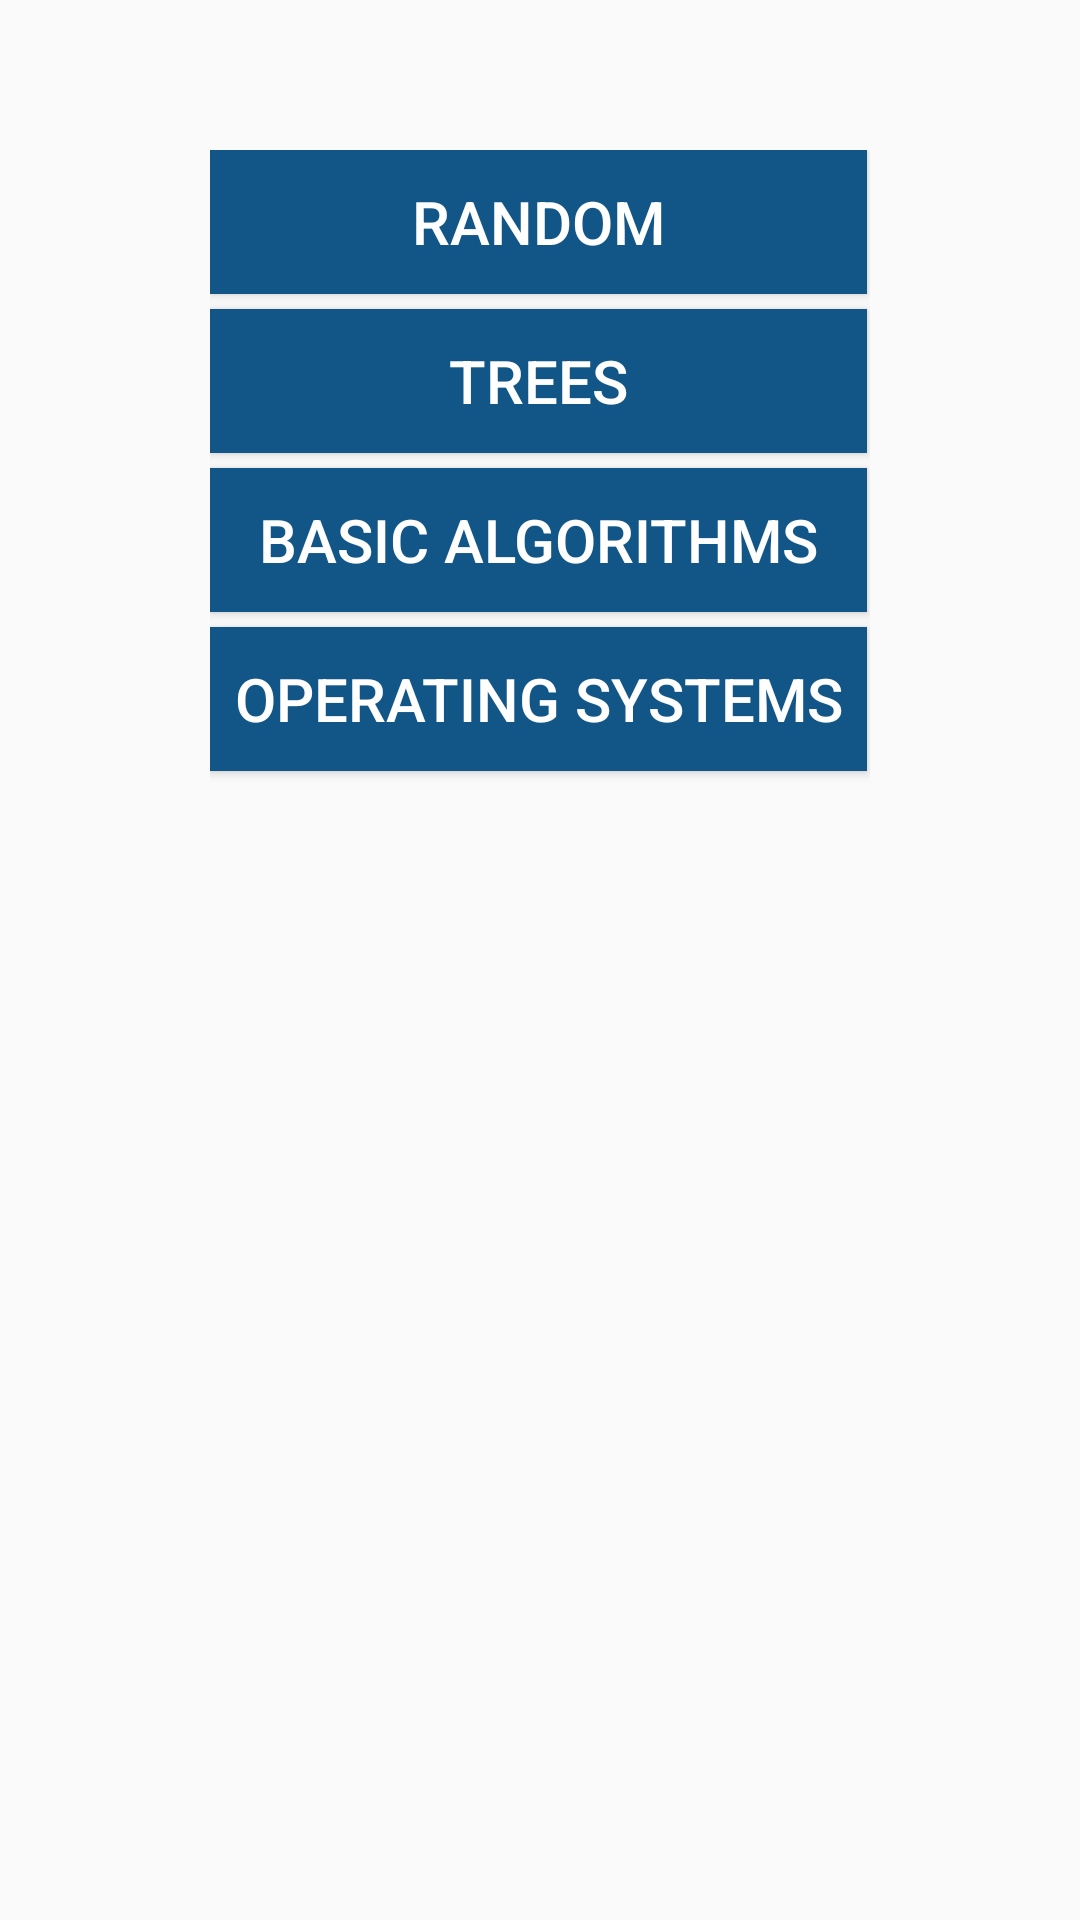

Here is an Android app screen rendered from its layout file. Give the layout XML and the strings, colors and styles it references.
<!-- AndroidManifest.xml: application theme MyMaterialTheme -->
<!-- res/layout/fragment_comp.xml -->
<ScrollView xmlns:android="http://schemas.android.com/apk/res/android"
    xmlns:tools="http://schemas.android.com/tools"
    android:layout_width="match_parent"
    android:layout_height="match_parent"
    android:paddingLeft="70dp"
    android:paddingRight="70dp"
    android:paddingTop="50dp"
    style="@style/FullscreenTheme"
    tools:context="com.charade.mathcharade.CompFragment">

    <LinearLayout
        android:layout_width="fill_parent"
        android:layout_height="wrap_content"
        android:orientation="vertical">

        <Button
            android:layout_width="match_parent"
            android:layout_height="wrap_content"
            android:layout_weight="1"
            android:text="Random"
            android:textColor="#FFFFFF"
            android:background="@drawable/button_color"
            android:onClick="getGame"
            android:textSize="20dp"
            android:layout_marginBottom="5dp"
            android:layout_marginRight="1dp"
            />

        <Button
            android:layout_width="match_parent"
            android:layout_height="wrap_content"
            android:layout_weight="1"
            android:text="Trees"
            android:textColor="#FFFFFF"
            android:background="@drawable/button_color"
            android:onClick="getGame"
            android:textSize="20dp"
            android:layout_marginBottom="5dp"
            android:layout_marginRight="1dp"
            />

        <Button
            android:layout_width="match_parent"
            android:layout_height="wrap_content"
            android:layout_weight="1"
            android:text="Basic Algorithms"
            android:textColor="#FFFFFF"
            android:background="@drawable/button_color"
            android:onClick="getGame"
            android:textSize="20dp"
            android:layout_marginBottom="5dp"
            android:layout_marginRight="1dp"
            />

        <Button
            android:layout_width="match_parent"
            android:layout_height="wrap_content"
            android:layout_weight="1"
            android:text="Operating Systems"
            android:textColor="#FFFFFF"
            android:background="@drawable/button_color"
            android:onClick="getGame"
            android:textSize="20dp"
            android:layout_marginBottom="5dp"
            android:layout_marginRight="1dp"
            />


    </LinearLayout>

</ScrollView>
<!-- resources referenced by this layout -->
<resources>
  <!-- drawable button_color (drawable) -->
  <?xml version="1.0" encoding="UTF-8"?>
  <selector xmlns:android="http://schemas.android.com/apk/res/android">
  
      <item android:state_pressed="true" >
          <shape>
              <solid
                  android:color="#c8e8ff" />
          </shape>
      </item>
  
      <item>
          <shape>
              <solid
                  android:color="#125688" />
          </shape>
      </item>
  </selector>
  <style name="FullscreenTheme" parent="AppTheme">
          <item name="android:windowActionBar">false</item>
          <item name="android:windowBackground">@null</item>
          <item name="android:windowNoTitle">true</item>
          <item name="metaButtonBarStyle">?android:attr/buttonBarStyle</item>
          <item name="metaButtonBarButtonStyle">?android:attr/buttonBarButtonStyle</item>
      </style>
  <style name="MyMaterialTheme" parent="MyMaterialTheme.Base">
      </style>
  <style name="AppTheme" parent="Theme.AppCompat.Light.DarkActionBar">
          <item name="android:windowActionBar">false</item>
          <item name="android:windowNoTitle">true</item>
          
          <item name="colorPrimary">@color/colorPrimary</item>
          <item name="colorPrimaryDark">@color/colorPrimaryDark</item>
          <item name="colorAccent">@color/colorAccent</item>
      </style>
  <style name="MyMaterialTheme.Base" parent="Theme.AppCompat.Light.DarkActionBar">
          <item name="windowNoTitle">true</item>
          <item name="windowActionBar">false</item>
          <item name="colorPrimary">@color/colorPrimary</item>
          <item name="colorPrimaryDark">@color/colorPrimaryDark</item>
          <item name="colorAccent">@color/colorAccent</item>
      </style>
  <!-- not gathered from this repository: default colours our renderer supplied (Android Studio template values) -->
  <color name="colorPrimary">#FF6200EE</color>
  <color name="colorPrimaryDark">#FF3700B3</color>
  <color name="colorAccent">#FF03DAC5</color>
</resources>
